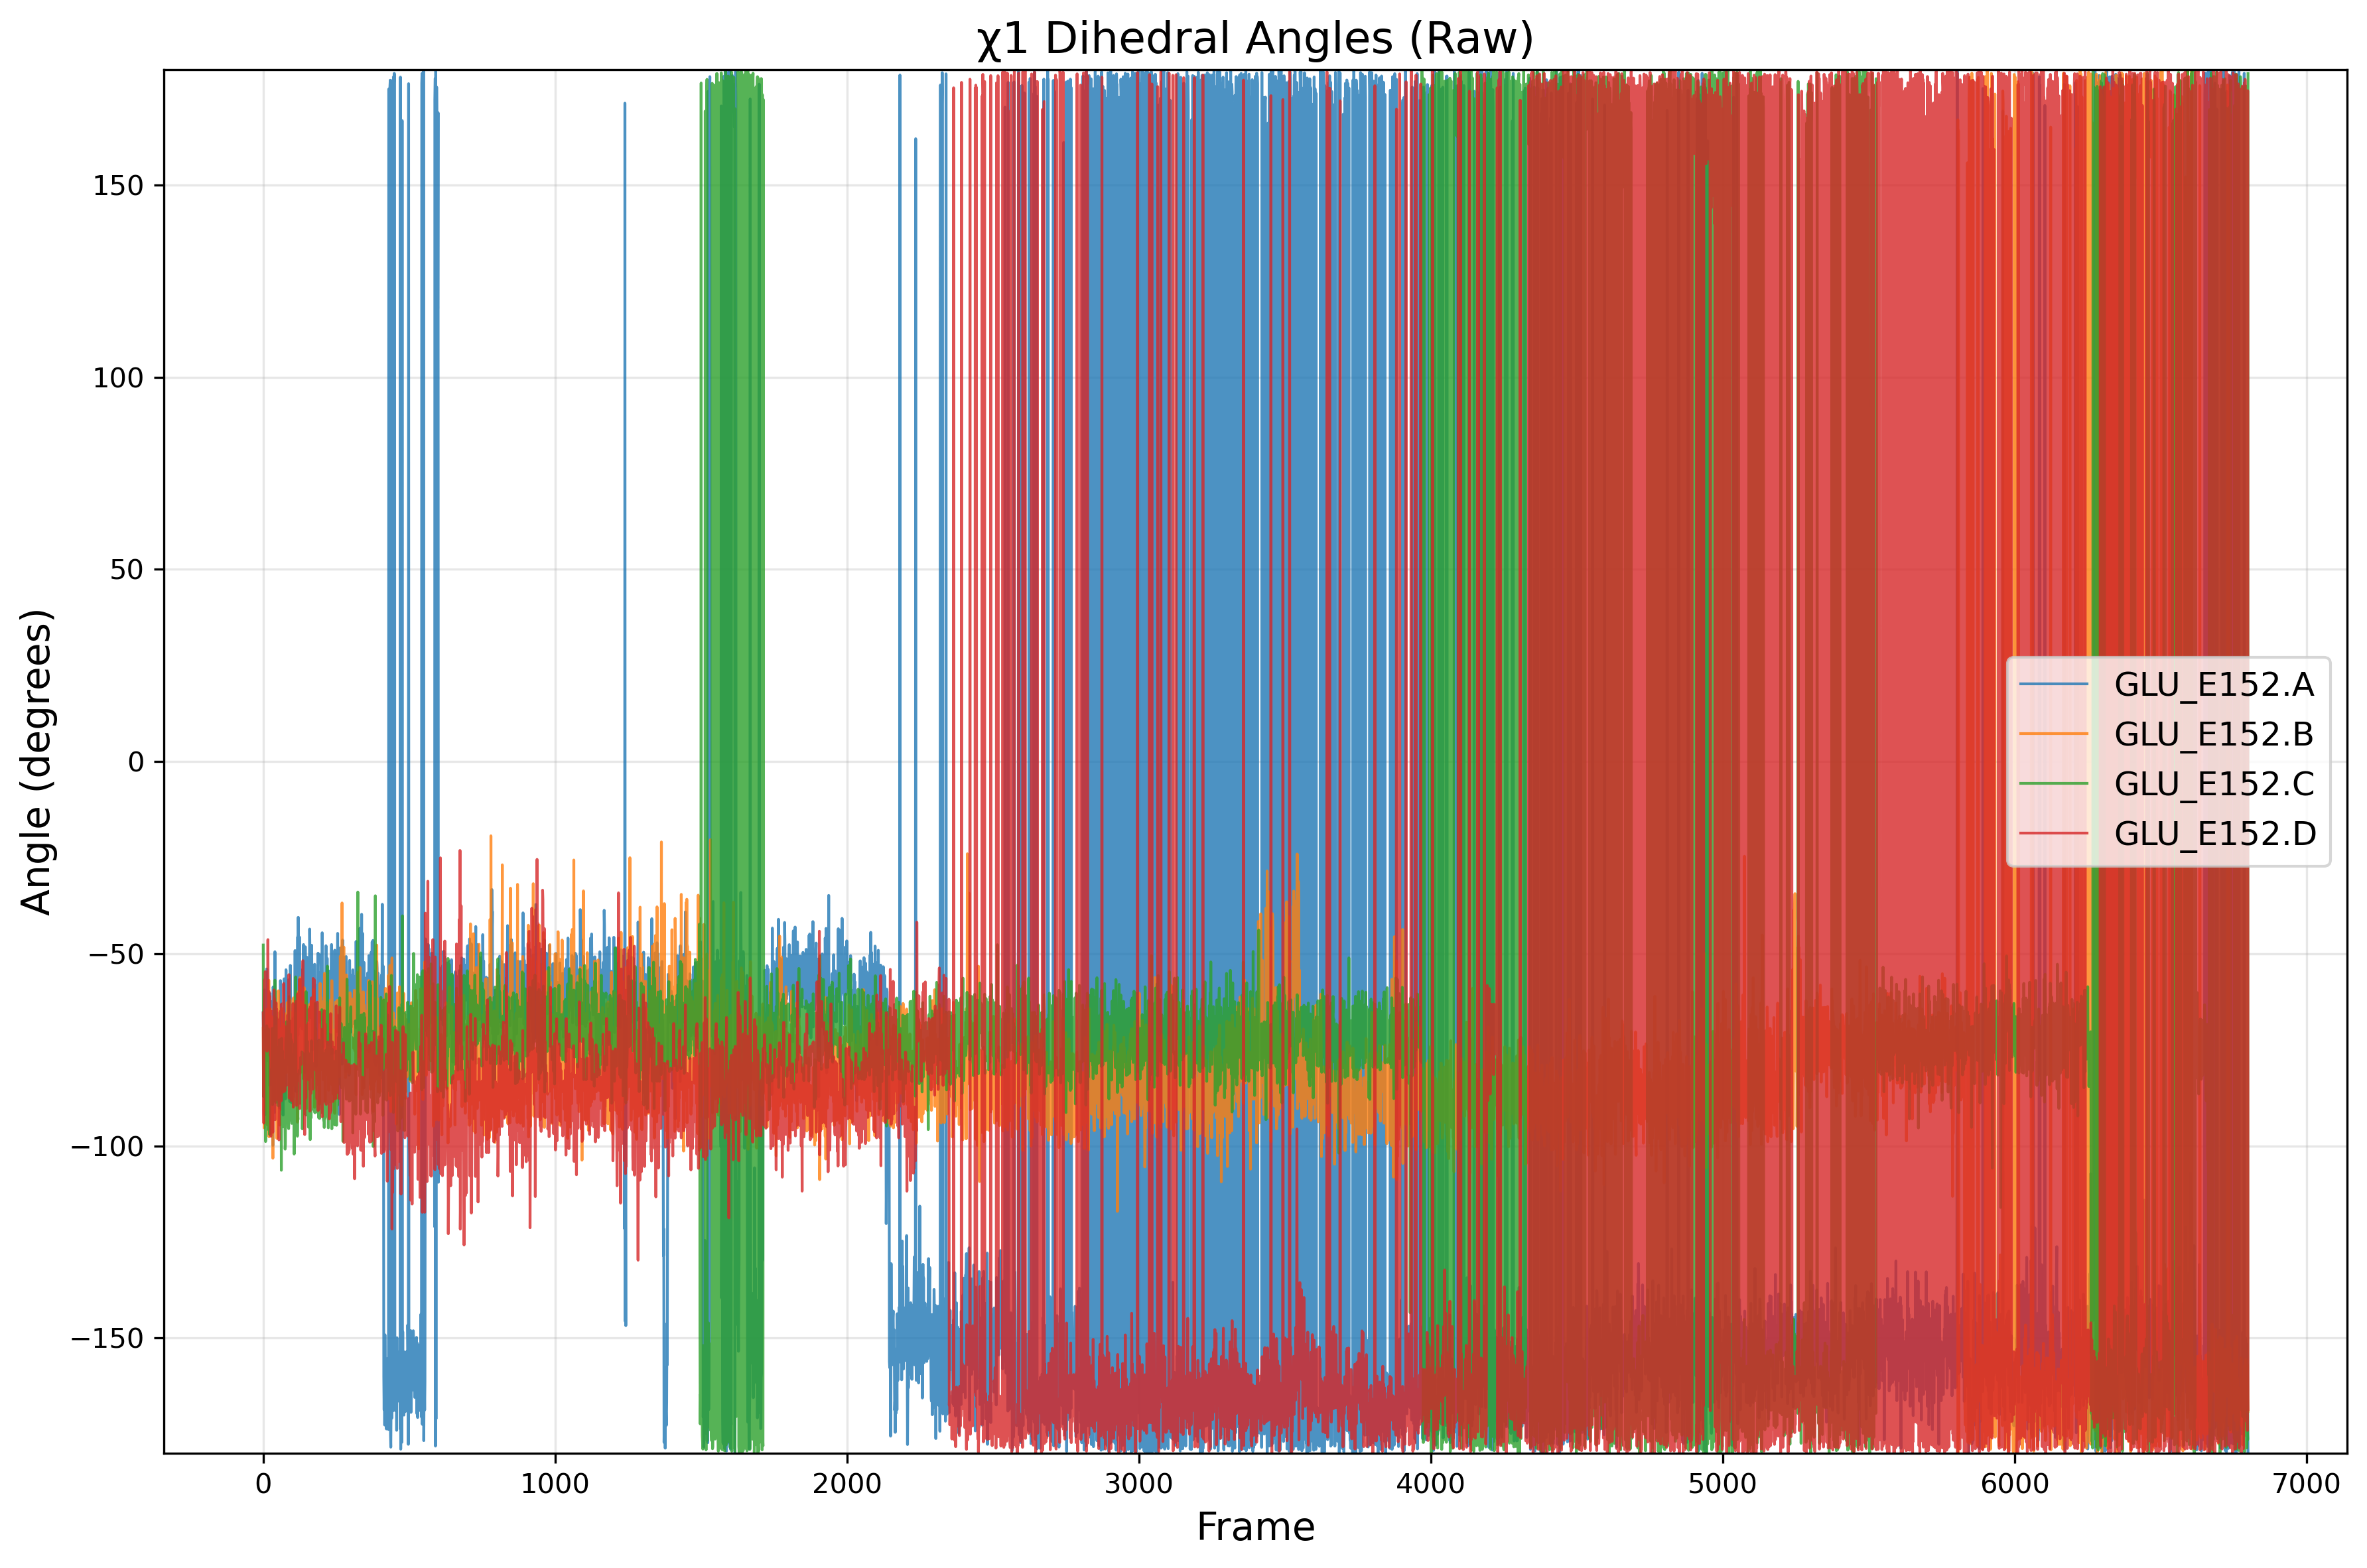

Data behind this chart, as committed beside it:
frame, GLU_E152.A, GLU_E152.B, GLU_E152.C, GLU_E152.D
0, -65.32, -69.41, -47.74, -65.42
1, -71.84, -86.95, -87.19, -88.19
2, -65.02, -78.47, -69.79, -94.08
3, -59.39, -95.32, -81.91, -62.65
4, -60.68, -80.9, -76.82, -56.82
5, -85.5, -79.96, -75.21, -57.03
6, -91.94, -78.9, -82.53, -66.95
7, -72.81, -78.11, -77.06, -54.7
8, -78.01, -74.61, -98.87, -67.83
9, -67.8, -74.24, -91.71, -70.17
10, -69.38, -88.67, -89.28, -63.62
11, -62.55, -90.58, -88.01, -60.27
12, -53.96, -66.08, -68.75, -67.26
13, -59.69, -64.45, -83.2, -75.35
14, -77.81, -94.53, -86.17, -66.37
15, -71.66, -84.44, -95.25, -67.24
16, -67.58, -77.93, -75, -46.34
17, -64.47, -79.8, -95.72, -63.37
18, -61.3, -71.59, -69.61, -69.28
19, -66.29, -56.89, -76.29, -65.02
20, -67.46, -97.63, -83.79, -59.9
21, -71.57, -71.86, -87.26, -64.04
22, -84.29, -78.91, -97.05, -71.59
23, -60.36, -68.22, -87.51, -61.05
24, -80.98, -64.24, -80.56, -76.52
25, -79.48, -72.61, -81.81, -68.23
26, -70.39, -66.87, -80.53, -97.5
27, -72.19, -72.25, -80.15, -67.5
28, -62.45, -78.5, -88.96, -78.41
29, -68.84, -66.37, -88.83, -65.03
30, -74.64, -80.05, -79, -80.46
31, -83.28, -70.04, -69.43, -87.91
32, -78.8, -84.77, -89.26, -79.74
33, -99.88, -103.2, -87.88, -96.45
34, -58.65, -84.95, -85.38, -67.29
35, -70.61, -87.81, -80.33, -75.02
36, -74.68, -83.85, -81.62, -63.88
37, -66.24, -76.13, -88.05, -59.44
38, -71.6, -69.8, -81.45, -67.14
39, -91.27, -87.9, -76.52, -61.71
40, -49.49, -81.56, -56.88, -73.16
41, -68.7, -77.61, -73.41, -93.18
42, -62.65, -77.2, -85.46, -69.17
43, -81.95, -88.16, -88.69, -70.76
44, -76.71, -81.87, -66.57, -62.75
45, -78.74, -68.83, -84.89, -70.52
46, -74.31, -89.29, -78.68, -64.48
47, -65.69, -98.08, -78.93, -71.63
48, -80.28, -82.08, -85.81, -69.96
49, -65.47, -80, -84.68, -80
50, -88.6, -86.42, -87.59, -77.28
51, -68.91, -85.56, -74.33, -88.06
52, -71.26, -59.64, -89.59, -84.61
53, -75.56, -72.67, -87.48, -71.44
54, -73.33, -93.59, -87.53, -98.45
55, -90.11, -93.34, -72.37, -87.44
56, -77.55, -89.71, -86.9, -67.02
57, -77.39, -94.61, -81.1, -90.66
58, -87.38, -69.45, -78.73, -73.77
59, -56.99, -80.13, -78.94, -64.98
... 6,740 more rows
